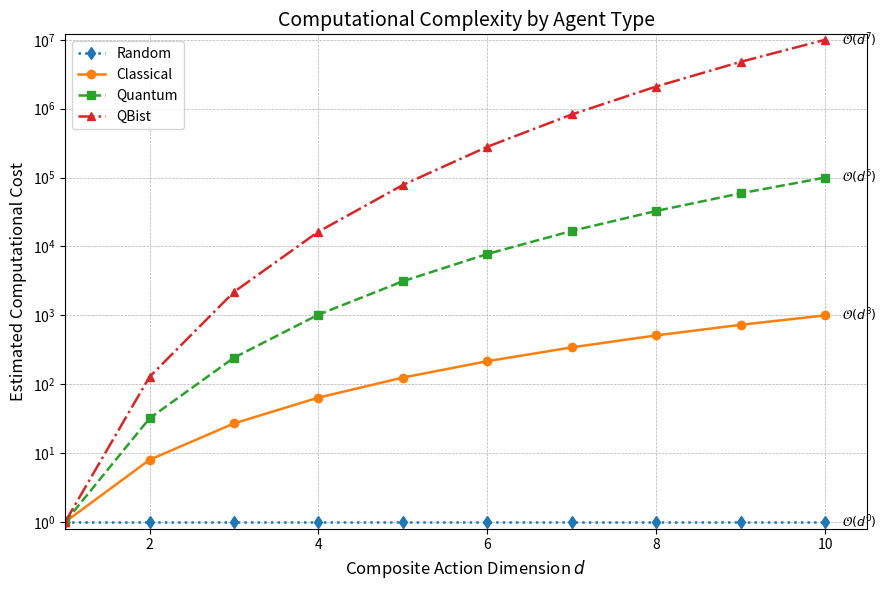

Generate this figure with matplotlib:
#!/usr/bin/env python3
# plot_compute_cost.py

import numpy as np
import matplotlib.pyplot as plt
from matplotlib.ticker import LogLocator, NullLocator

def compute_costs(d_range):
    """
    Theoretical computational cost estimates for each agent type.
    Assumes max composite size k = 3.
    """
    return {
        'Random':    np.ones_like(d_range),         # O(1)
        'Classical': d_range**3,                    # O(d^3)
        'Quantum':   d_range**5,                    # O(d^5)
        'QBist':     d_range**7                     # O(d^7)
    }

def plot_computational_complexity():
    d_range = np.arange(1, 11)  # Dimensions 1 to 10

    # Estimated cost models
    costs = compute_costs(d_range)

    # Plot styling
    fig, ax = plt.subplots(figsize=(9, 6))
    markers = {'Random': 'd', 'Classical': 'o', 'Quantum': 's', 'QBist': '^'}
    linestyles = {'Random': ':', 'Classical': '-', 'Quantum': '--', 'QBist': '-.'}
    complexity_orders = {'Random': 0, 'Classical': 3, 'Quantum': 5, 'QBist': 7}

    for label, y_vals in costs.items():
        ax.plot(
            d_range,
            y_vals,
            label=label,
            marker=markers[label],
            linestyle=linestyles[label],
            linewidth=1.8
        )

        # Annotate asymptotic order at final point
        order = complexity_orders[label]
        annotation = f"$\\mathcal{{O}}(d^{{{order}}})$"
        ax.text(
            d_range[-1] + 0.2, y_vals[-1],
            annotation,
            fontsize=9,
            verticalalignment='center'
        )

    # Axes formatting
    ax.set_yscale('log')
    ax.set_xlim(1, 10.5)
    ax.set_ylim(0.8, 1.2e7)
    ax.set_xlabel('Composite Action Dimension $d$', fontsize=12)
    ax.set_ylabel('Estimated Computational Cost', fontsize=12)
    ax.set_title('Computational Complexity by Agent Type', fontsize=14)

    ax.yaxis.set_major_locator(LogLocator(base=10.0, numticks=10))
    ax.yaxis.set_minor_locator(NullLocator())
    ax.grid(True, which='major', linestyle='--', linewidth=0.5)
    ax.legend(loc='upper left', fontsize=10)
    plt.tight_layout()

    # Save and display
    output_path = "compute_cost_plot.png"
    plt.savefig(output_path, dpi=300)
    print(f"✅ Saved plot to: {output_path}")
    plt.show()

if __name__ == '__main__':
    plot_computational_complexity()
